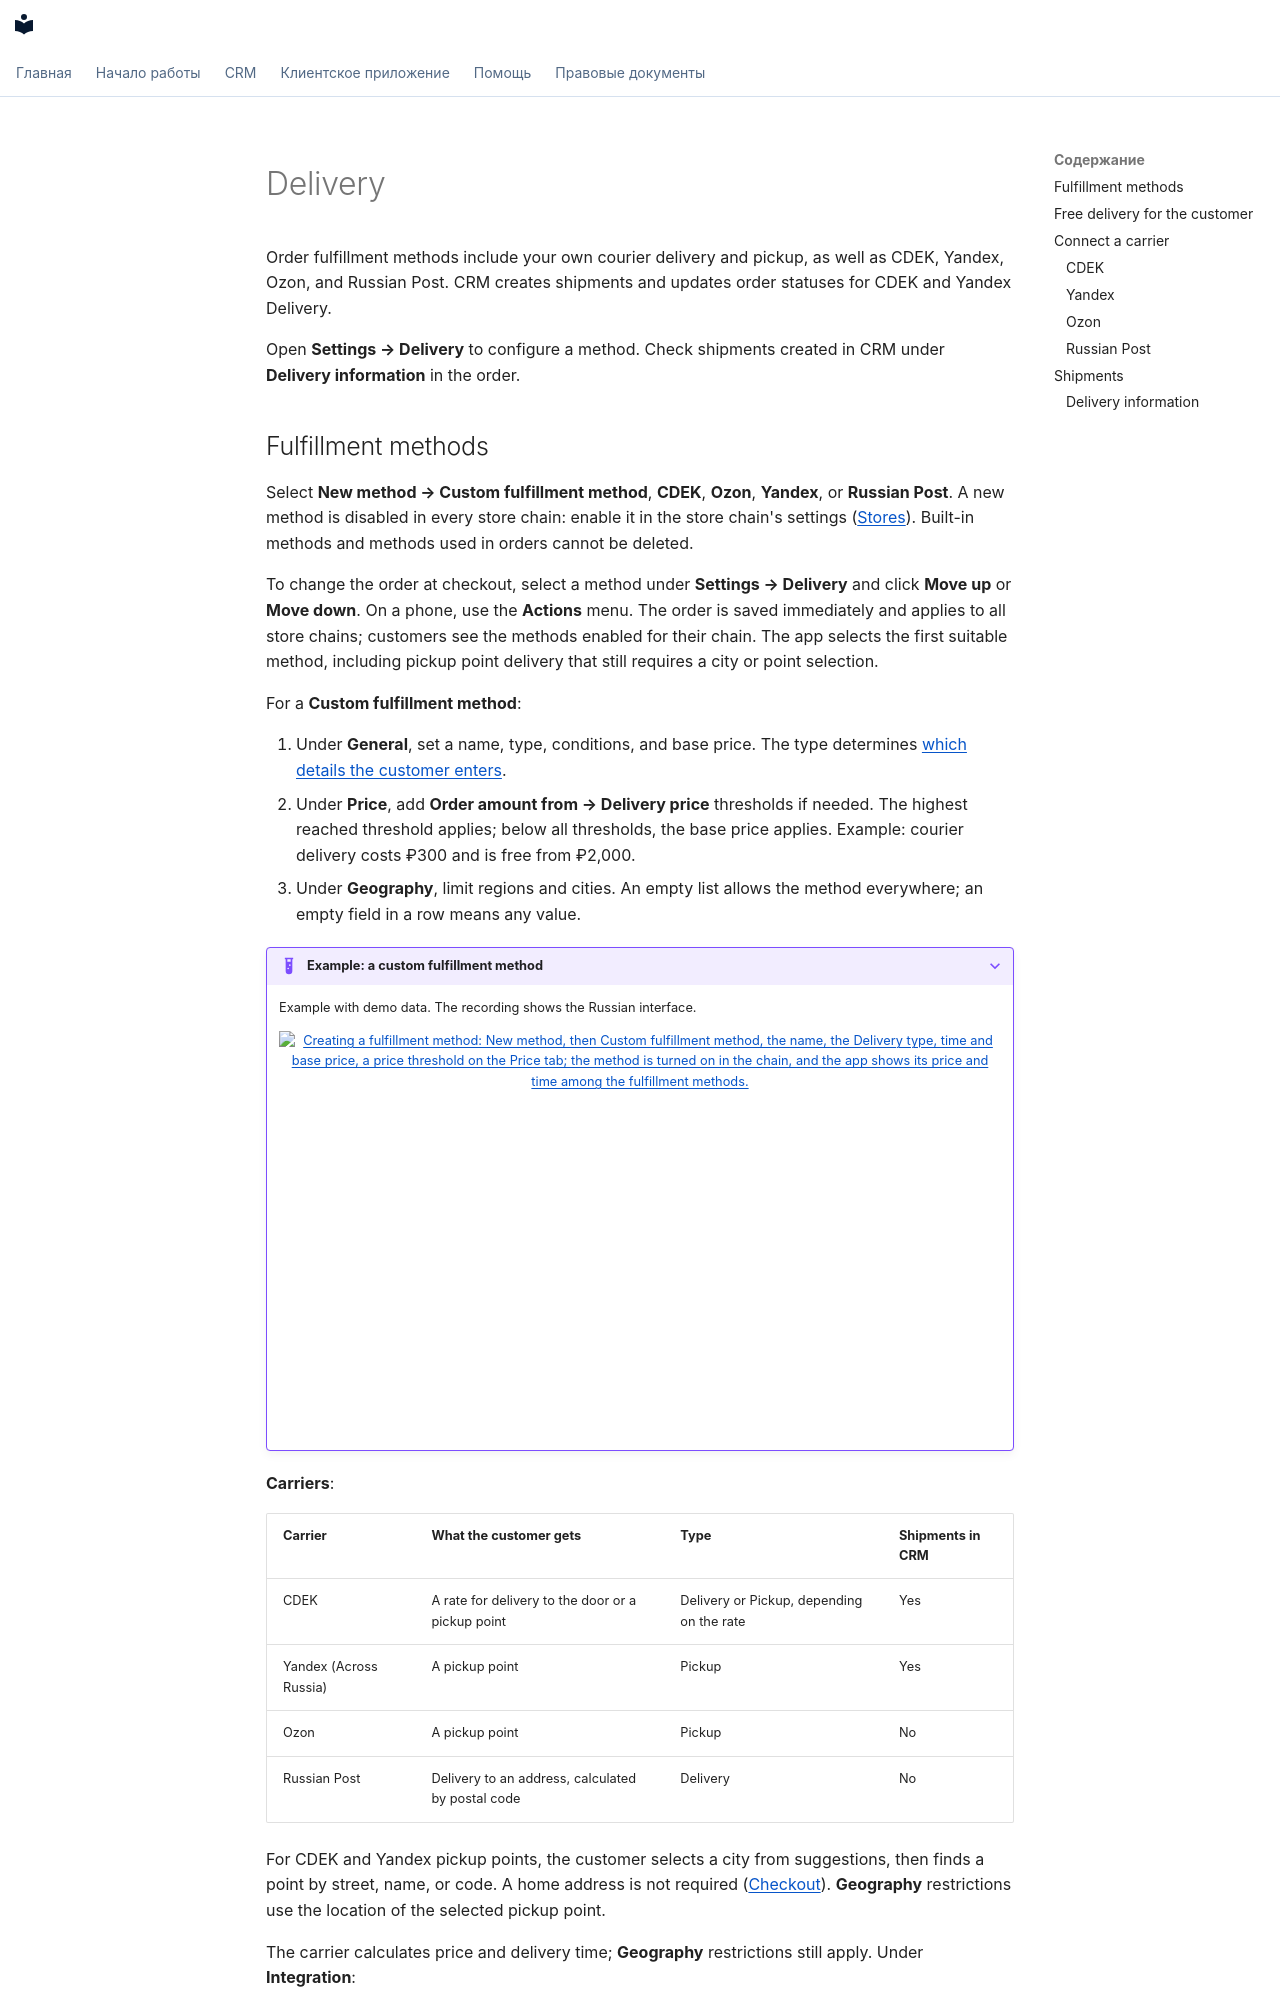

repository: tellem-tech/tellem-docs · page: modules/crm/delivery.en/index.html · generator: mkdocs

---
description: "Configure Tellem fulfillment and free delivery, connect carriers, and manage shipments."
---

<span id="_1"></span>

# Delivery { #delivery }

Order fulfillment methods include your own courier delivery and pickup, as well as CDEK, Yandex, Ozon, and Russian Post. CRM creates shipments and updates order statuses for CDEK and Yandex Delivery.

Open **Settings → Delivery** to configure a method. Check shipments created in CRM under **Delivery information** in the order.

<span id="_2"></span>

## Fulfillment methods { #fulfillment-methods }

Select **New method → Custom fulfillment method**, **CDEK**, **Ozon**, **Yandex**, or **Russian Post**. A new method is disabled in every store chain: enable it in the store chain's settings ([Stores](stores-and-delivery.md)). Built-in methods and methods used in orders cannot be deleted.

To change the order at checkout, select a method under **Settings → Delivery** and click **Move up** or **Move down**. On a phone, use the **Actions** menu. The order is saved immediately and applies to all store chains; customers see the methods enabled for their chain. The app selects the first suitable method, including pickup point delivery that still requires a city or point selection.

For a **Custom fulfillment method**:

1. Under **General**, set a name, type, conditions, and base price. The type determines [which details the customer enters](../app/checkout.md).
2. Under **Price**, add **Order amount from → Delivery price** thresholds if needed. The highest reached threshold applies; below all thresholds, the base price applies. Example: courier delivery costs ₽300 and is free from ₽2,000.
3. Under **Geography**, limit regions and cities. An empty list allows the method everywhere; an empty field in a row means any value.

???+ example "Example: a custom fulfillment method"

    Example with demo data. The recording shows the Russian interface.

    <figure markdown="span">
    [![Creating a fulfillment method: New method, then Custom fulfillment method, the name, the Delivery type, time and base price, a price threshold on the Price tab; the method is turned on in the chain, and the app shows its price and time among the fulfillment methods.](../../media/crm/crm-delivery-method.en.gif){ width="960" height="540" loading=lazy }](../../media/crm/crm-delivery-method.en.gif)
    </figure>

**Carriers**:

| Carrier | What the customer gets | Type | Shipments in CRM |
|---|---|---|---|
| CDEK | A rate for delivery to the door or a pickup point | Delivery or Pickup, depending on the rate | Yes |
| Yandex (Across Russia) | A pickup point | Pickup | Yes |
| Ozon | A pickup point | Pickup | No |
| Russian Post | Delivery to an address, calculated by postal code | Delivery | No |

For CDEK and Yandex pickup points, the customer selects a city from suggestions, then finds a point by street, name, or code. A home address is not required ([Checkout](../app/checkout.md)). **Geography** restrictions use the location of the selected pickup point.

The carrier calculates price and delivery time; **Geography** restrictions still apply. Under **Integration**:

- Disable **Test mode** for live CDEK and Yandex credentials. Ozon has no test mode; for Russian Post, it does not affect the calculation.
- Set a default product weight and box dimensions. The order is calculated as one package: CRM sums product weights including quantities, using the default for missing weights. One set of dimensions applies to the order.

Keep carrier passwords and keys secret; do not include them in screenshots.

**Check connection** calculates a sample delivery and shows its price and delivery time. This check never creates a shipment.

Changing the CDEK account, Yandex token, or **Test mode** stops tracking existing shipments: their status becomes **Needs attention**. Complete active deliveries first or arrange the change with the Tellem team.
